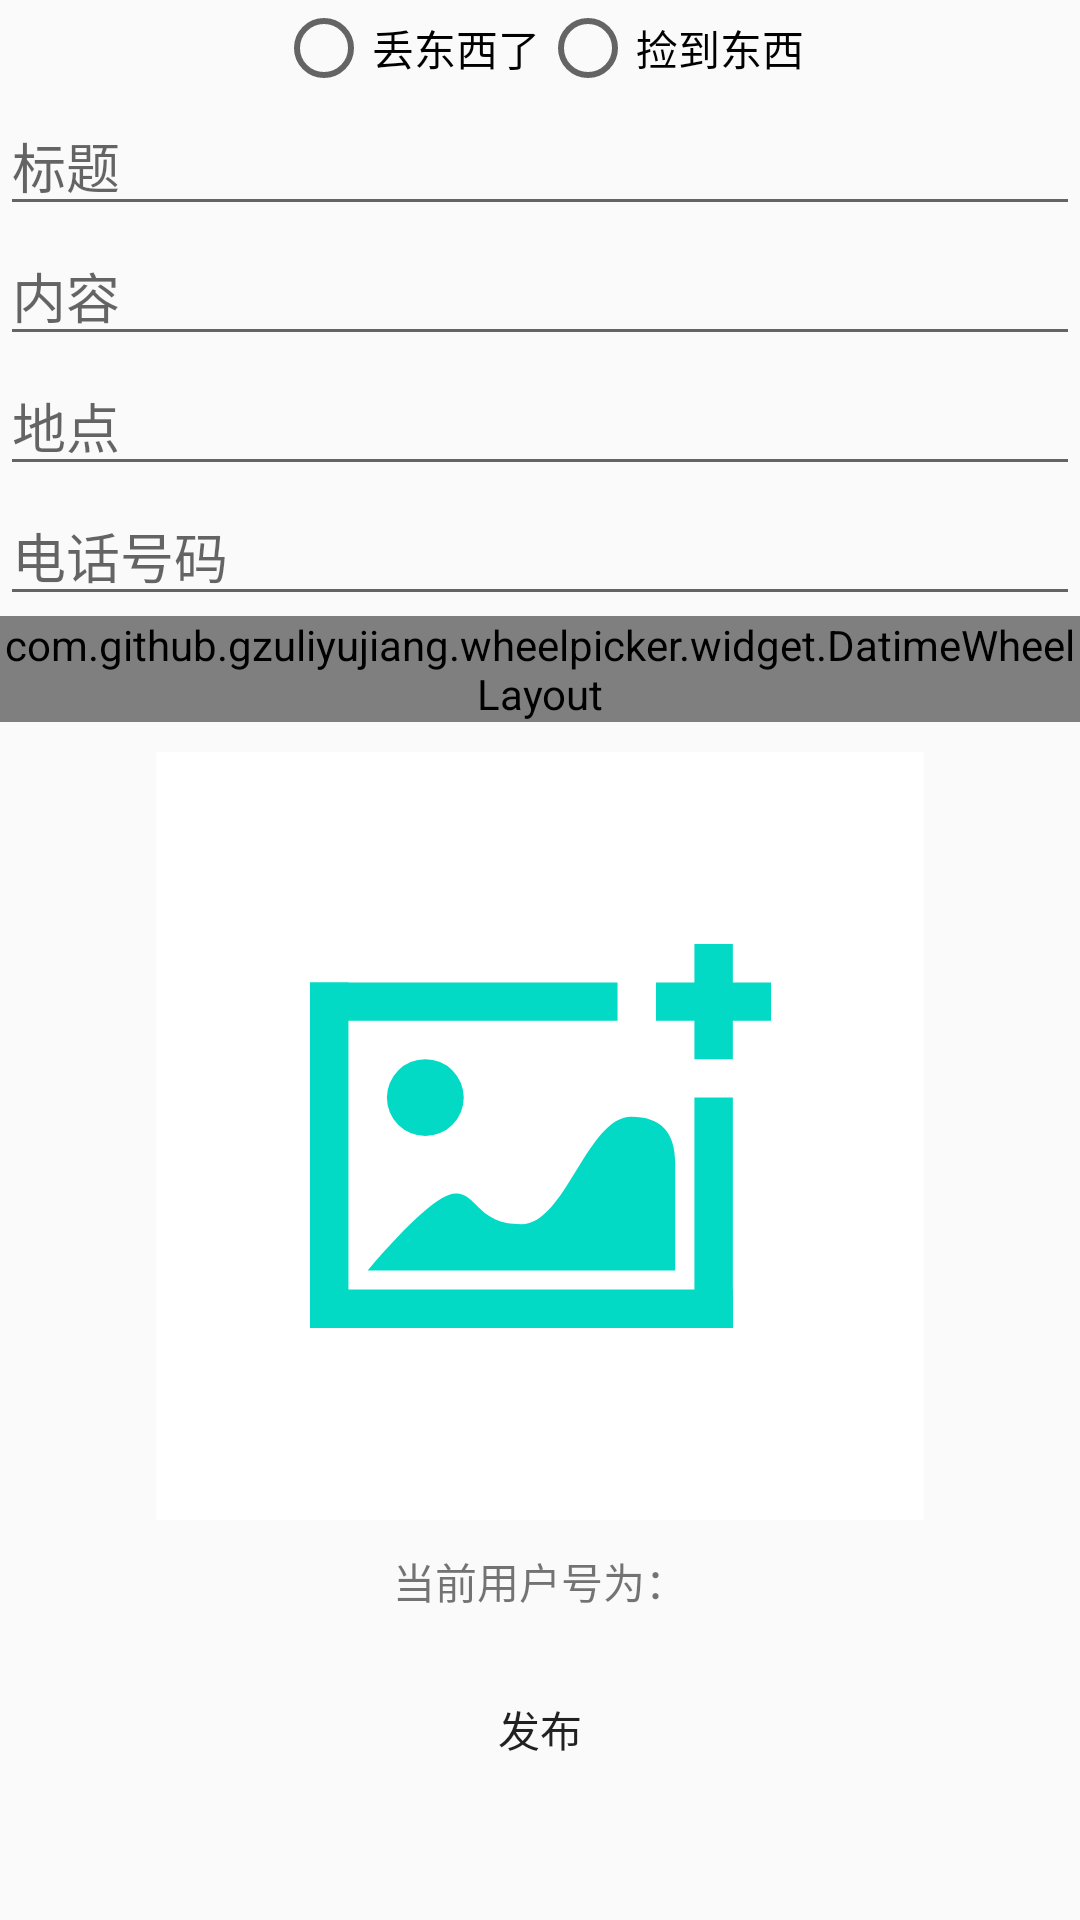

Here is an Android app screen rendered from its layout file. Give the layout XML and the strings, colors and styles it references.
<!-- AndroidManifest.xml: application theme Theme.CampusLink -->
<!-- res/layout/activity_create_thin.xml -->
<?xml version="1.0" encoding="utf-8"?>
<ScrollView xmlns:android="http://schemas.android.com/apk/res/android"
    xmlns:app="http://schemas.android.com/apk/res-auto"
    xmlns:tools="http://schemas.android.com/tools"
    android:layout_width="match_parent"
    android:layout_height="match_parent"
    tools:context=".thin.CreateThinActivity">
    <LinearLayout
        android:layout_width="match_parent"
        android:layout_height="wrap_content"
        android:background="@color/WhiteSmoke"
        android:gravity="center"
        android:orientation="vertical">

        <RadioGroup
            android:id="@+id/cthin_rg_attribute"
            android:gravity="center"
            android:orientation="horizontal"
            android:layout_width="match_parent"
            android:layout_height="wrap_content">
            <RadioButton
                android:id="@+id/cthin_rbtn_0"
                android:text="丢东西了"
                android:layout_width="wrap_content"
                android:layout_height="wrap_content"/>
            <RadioButton
                android:id="@+id/cthin_rbtn_1"
                android:text="捡到东西"
                android:layout_width="wrap_content"
                android:layout_height="wrap_content"/>
        </RadioGroup>

        <EditText
            android:id="@+id/cthin_et_title"
            android:hint="标题"
            android:layout_width="match_parent"
            android:layout_height="wrap_content"/>
        <EditText
            android:id="@+id/cthin_et_content"
            android:hint="内容"
            android:layout_width="match_parent"
            android:layout_height="wrap_content"/>
        <EditText
            android:id="@+id/cthin_et_place"
            android:hint="地点"
            android:layout_width="match_parent"
            android:layout_height="wrap_content"/>
        <EditText
            android:id="@+id/cthin_et_iphone"
            android:hint="电话号码"
            android:layout_width="match_parent"
            android:layout_height="wrap_content"/>

        <com.github.gzuliyujiang.wheelpicker.widget.DatimeWheelLayout
            android:layout_width="match_parent"
            android:layout_height="wrap_content"/>

        <ImageButton
            android:id="@+id/cthin_ibtn_pic"
            android:background="@color/white"
            android:src="@drawable/ic_insert_pic"
            android:layout_margin="10dp"
            android:onClick="onImagePicker"
            android:layout_width="256dp"
            android:layout_height="256dp"
            tools:ignore="UsingOnClickInXml" />

        <TextView
            android:gravity="center"
            android:id="@+id/cthin_tv_infoNo"
            android:text="当前用户号为："
            android:layout_width="match_parent"
            android:layout_height="wrap_content"/>

        <Button
            android:id="@+id/cthin_btn_sub"
            android:text="发布"
            android:onClick="onSub"
            android:layout_marginVertical="15dp"
            android:background="@drawable/shape_corner"
            android:layout_width="wrap_content"
            android:layout_height="wrap_content"
            tools:ignore="UsingOnClickInXml" />

    </LinearLayout>


</ScrollView>
<!-- resources referenced by this layout -->
<resources>
  <!-- drawable ic_insert_pic (drawable) -->
  <vector xmlns:android="http://schemas.android.com/apk/res/android"
      android:width="153.5dp"
      android:height="128dp"
      android:viewportWidth="1228"
      android:viewportHeight="1024">
    <path
        android:pathData="M204.8,409.6a102.4,102.4 0,1 0,204.8 0,102.4 102.4,0 0,0 -204.8,0zM153.6,870.4h819.2v-286.7c0,-81.9 -39,-122.9 -117,-122.9 -117.1,0 -175.6,286.7 -292.6,286.7 -117,0 -117,-81.9 -175.5,-81.9 -39.1,0 -117.1,68.3 -234.1,204.8z"
        android:fillColor="#03DAC5"/>
    <path
        android:pathData="M0,102.4h102.4v921.6H0zM1024,409.6h102.4v614.4h-102.4zM1024,0h102.4v307.2h-102.4z"
        android:fillColor="#03DAC5"/>
    <path
        android:pathData="M819.2,102.4v102.4H0V102.4zM1228.8,102.4v102.4h-307.2V102.4zM1126.4,921.6v102.4H0v-102.4z"
        android:fillColor="#03DAC5"/>
  </vector>
  <style name="Theme.CampusLink" parent="Theme.MaterialComponents.DayNight.DarkActionBar.Bridge">
          
          <item name="colorPrimary">@color/purple_500</item>
          <item name="colorPrimaryVariant">@color/purple_700</item>
          <item name="colorOnPrimary">@color/white</item>
          
          <item name="colorSecondary">@color/teal_200</item>
          <item name="colorSecondaryVariant">@color/teal_700</item>
          <item name="colorOnSecondary">@color/black</item>
          
          <item name="android:statusBarColor" tools:targetApi="l">?attr/colorPrimaryVariant</item>
          
      </style>
  <!-- not gathered from this repository: default colours our renderer supplied (Android Studio template values) -->
  <color name="purple_500">#FF6200EE</color>
  <color name="purple_700">#FF3700B3</color>
  <color name="teal_200">#FF03DAC5</color>
  <color name="teal_700">#FF018786</color>
  <color name="black">#FF000000</color>
  <color name="white">#FFFFFFFF</color>
</resources>
